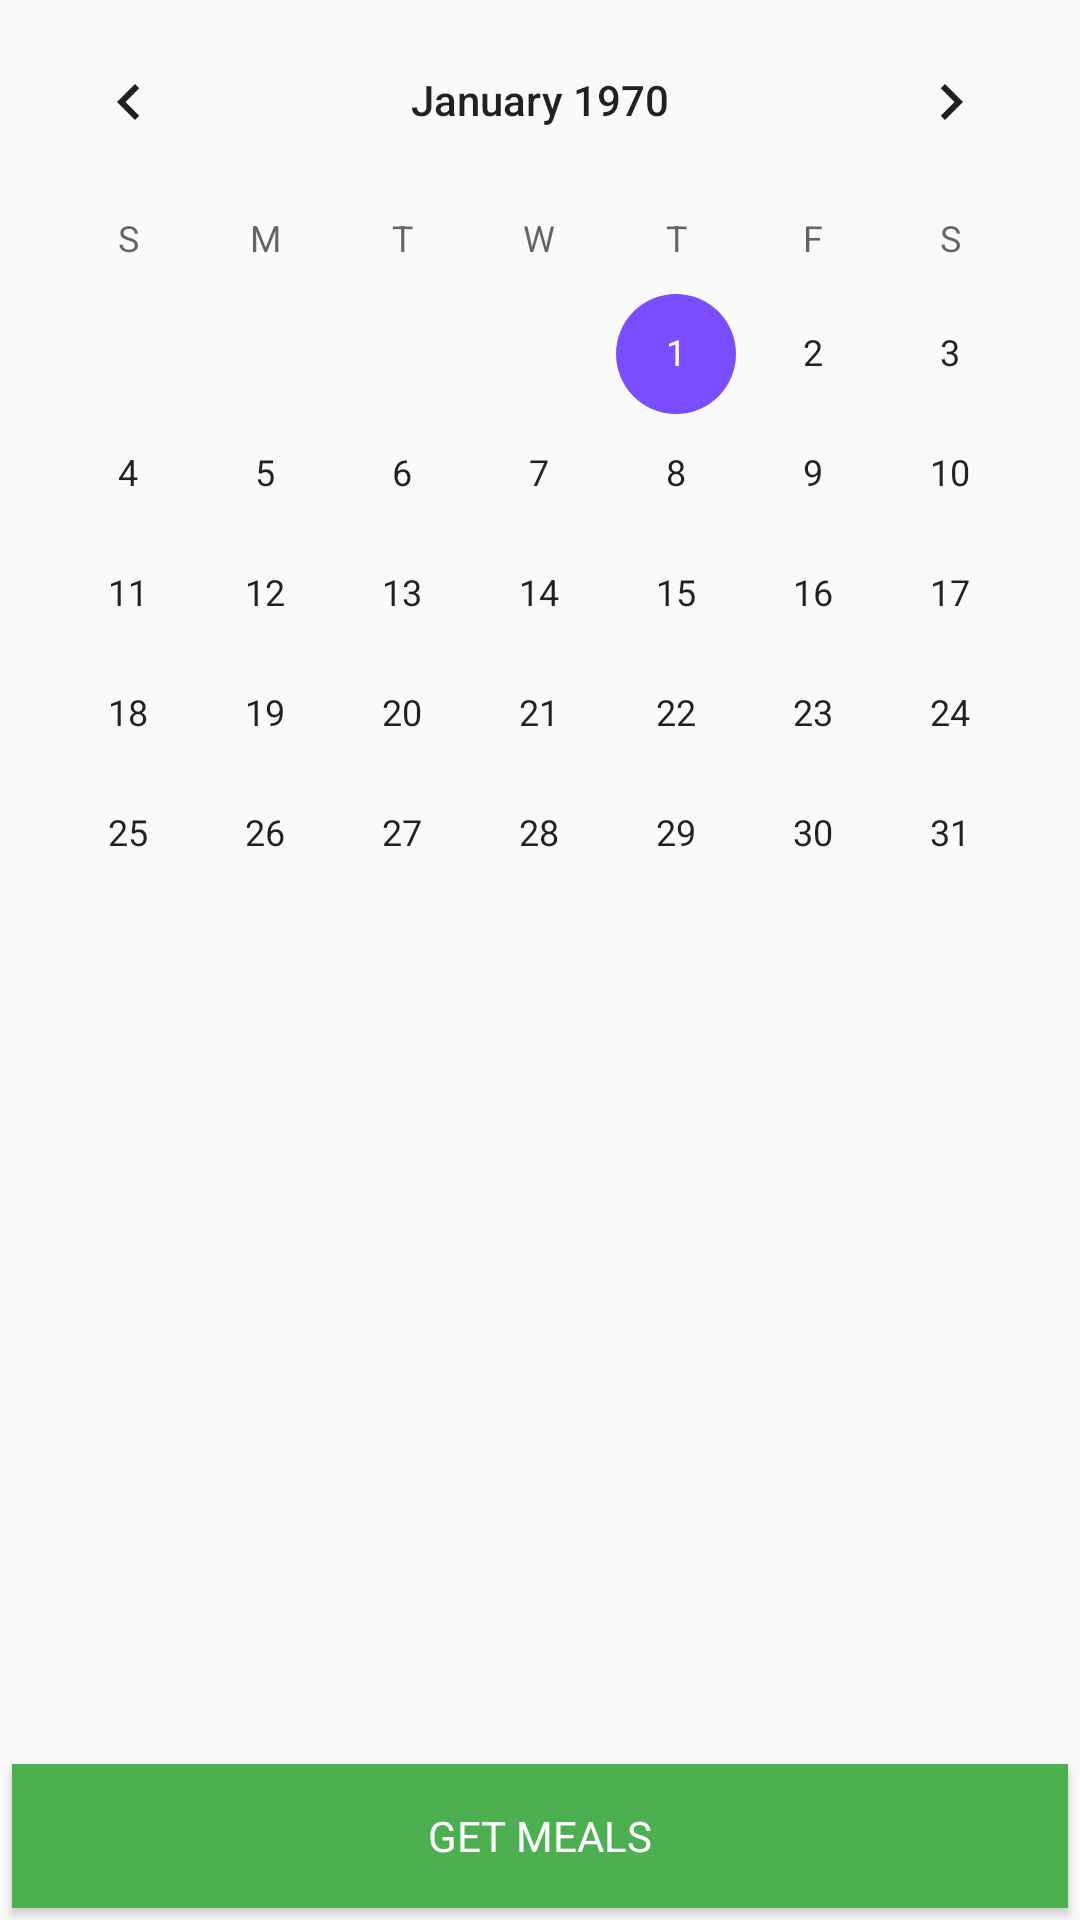

The Android layout XML behind this screen, and the referenced resources:
<!-- AndroidManifest.xml: application theme AppTheme -->
<!-- res/layout/activity_calendar.xml -->
<?xml version="1.0" encoding="utf-8"?>
<android.support.constraint.ConstraintLayout xmlns:android="http://schemas.android.com/apk/res/android"
    xmlns:app="http://schemas.android.com/apk/res-auto"
    xmlns:tools="http://schemas.android.com/tools"
    android:layout_width="match_parent"
    android:layout_height="match_parent"
    tools:context="com.riso.android.mealtracker.CalendarActivity">

    <CalendarView
        android:id="@+id/simpleCalendarView"
        android:contentDescription="@string/google_calendar"
        android:layout_width="fill_parent"
        android:layout_height="wrap_content" />

    <Button
        android:id="@+id/getEventsBtn"
        android:layout_width="fill_parent"
        android:layout_height="wrap_content"
        android:layout_marginBottom="@dimen/fab_elevation"
        android:layout_marginEnd="@dimen/fab_elevation"
        android:layout_marginStart="@dimen/fab_elevation"
        android:background="@color/colorPrimary"
        android:text="@string/btn_text"
        android:theme="@style/Button"
        android:contentDescription="@string/btn_text"
        app:layout_constraintBottom_toBottomOf="parent"
        app:layout_constraintEnd_toEndOf="parent"
        app:layout_constraintStart_toStartOf="parent" />

</android.support.constraint.ConstraintLayout>
<!-- resources referenced by this layout -->
<resources>
  <color name="colorPrimary">#4CAF50</color>
  <dimen name="fab_elevation">4dp</dimen>
  <string name="btn_text">Get Meals</string>
  <string name="google_calendar">Google Calendar</string>
  <style name="Button" parent="@style/Widget.AppCompat.Button">
          <item name="android:textSize">14dp</item>
          <item name="android:textColor">@color/white</item>
          <item name="android:fontFamily">sans-serif</item>
          <item name="android:background">@color/colorPrimary</item>
      </style>
  <style name="AppTheme" parent="Theme.AppCompat.Light.DarkActionBar">
          
          <item name="colorPrimary">@color/colorPrimary</item>
          <item name="colorPrimaryDark">@color/colorPrimaryDark</item>
          <item name="colorAccent">@color/colorAccent</item>
          <item name="android:textColor">@color/colorPrimary</item>
          <item name="android:textColorHint">@color/colorPrimaryDark</item>
          <item name="android:navigationBarColor">@color/colorPrimary</item>
      </style>
  <color name="white">#FFFFFF</color>
  <color name="colorPrimaryDark">#388E3C</color>
  <color name="colorAccent">#7c4dff</color>
</resources>
